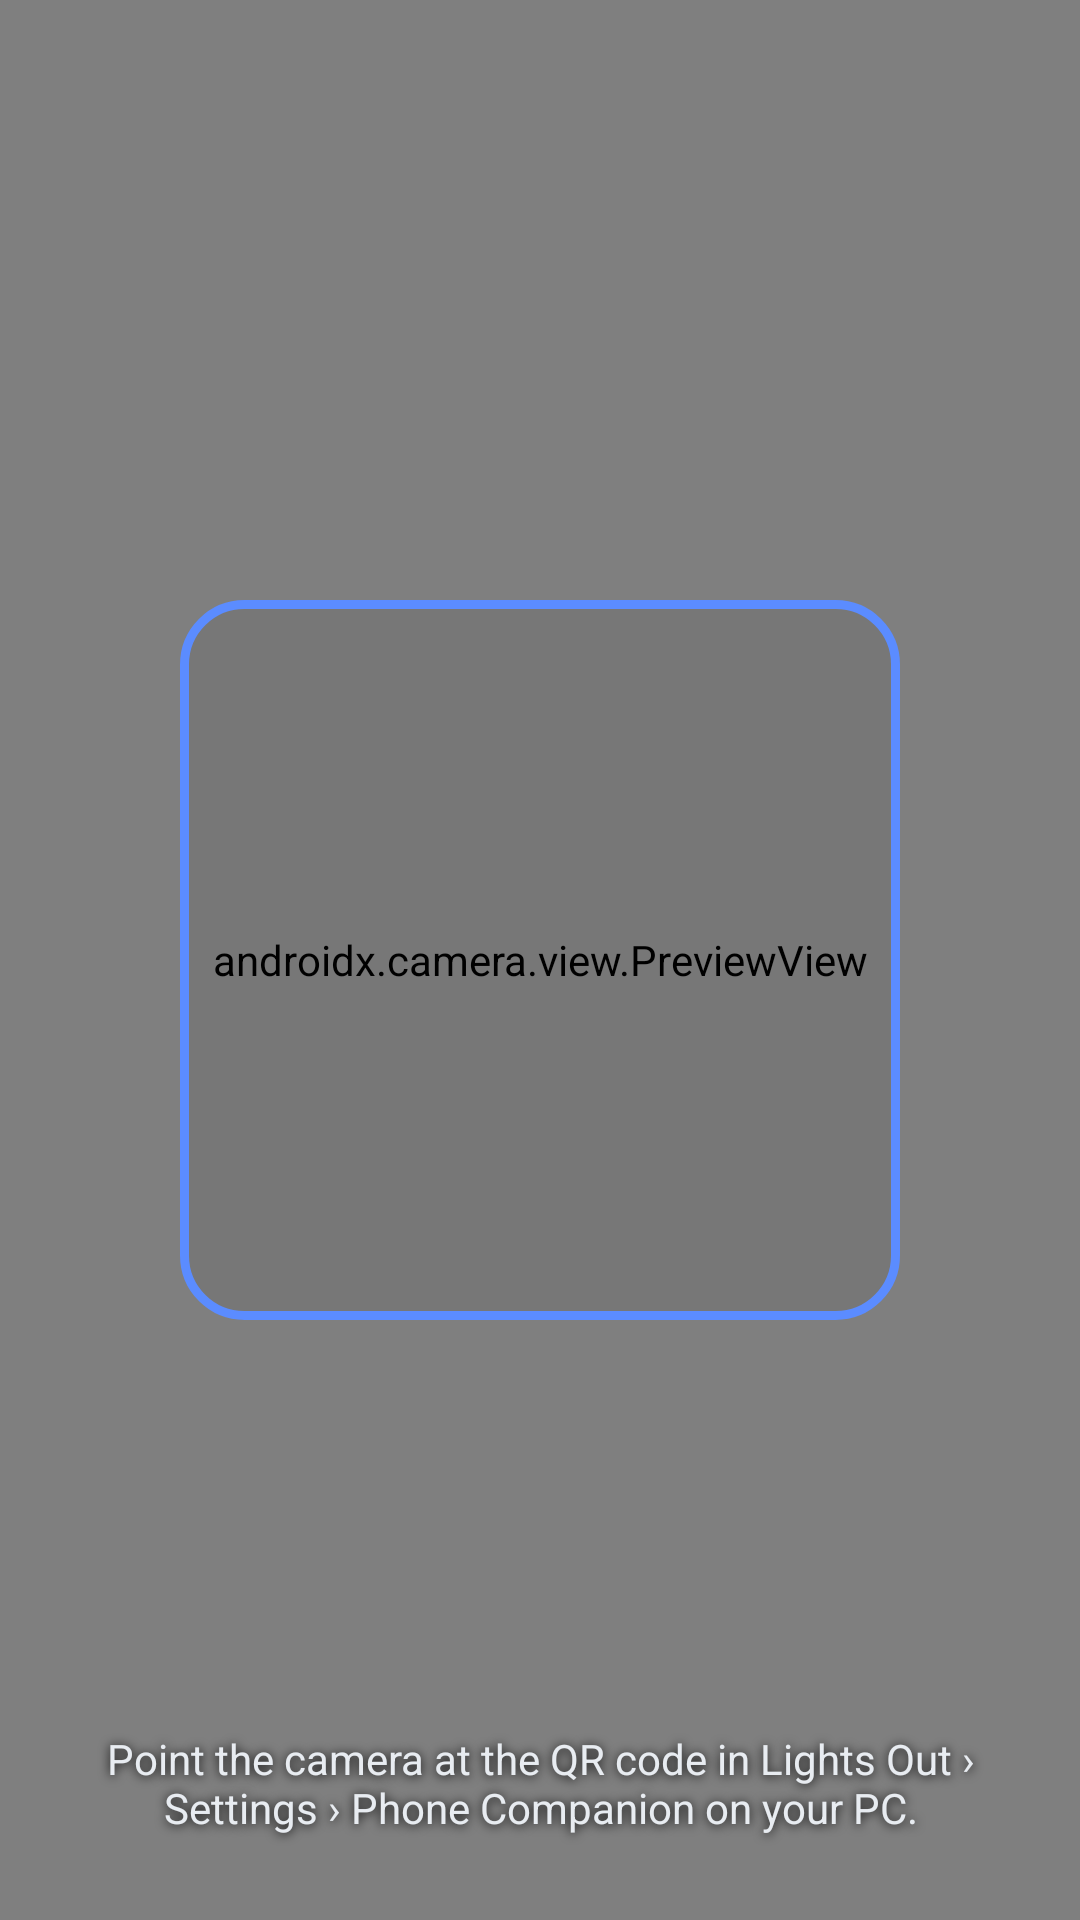

Android layout source for this screen:
<!-- AndroidManifest.xml: activity theme Theme.LightsOutCompanion -->
<!-- res/layout/activity_scanner.xml -->
<?xml version="1.0" encoding="utf-8"?>
<FrameLayout xmlns:android="http://schemas.android.com/apk/res/android"
    android:layout_width="match_parent"
    android:layout_height="match_parent"
    android:background="#000000">

    <androidx.camera.view.PreviewView
        android:id="@+id/preview"
        android:layout_width="match_parent"
        android:layout_height="match_parent" />

    
    <View
        android:layout_width="240dp"
        android:layout_height="240dp"
        android:layout_gravity="center"
        android:background="@drawable/scan_reticle" />

    <TextView
        android:id="@+id/scan_instruction"
        android:layout_width="match_parent"
        android:layout_height="wrap_content"
        android:layout_gravity="bottom"
        android:paddingHorizontal="32dp"
        android:paddingVertical="28dp"
        android:gravity="center"
        android:text="@string/scan_hint"
        android:textColor="#E8ECF1"
        android:textSize="14sp"
        android:shadowColor="#000000"
        android:shadowRadius="8"
        android:shadowDx="0"
        android:shadowDy="1" />
</FrameLayout>
<!-- resources referenced by this layout -->
<resources>
  <!-- drawable scan_reticle (drawable) -->
  <?xml version="1.0" encoding="utf-8"?>
  <shape xmlns:android="http://schemas.android.com/apk/res/android"
      android:shape="rectangle">
      <stroke android:width="3dp" android:color="#5B8CFF" />
      <corners android:radius="20dp" />
      <solid android:color="#11000000" />
  </shape>
  <string name="scan_hint">Point the camera at the QR code in Lights Out › Settings › Phone Companion on your PC.</string>
  <style name="Theme.LightsOutCompanion" parent="Theme.AppCompat.DayNight.DarkActionBar">
          <item name="colorPrimary">@color/bg_bar</item>
          <item name="colorPrimaryDark">@color/bg</item>
          <item name="colorAccent">@color/accent</item>
          <item name="android:windowBackground">@color/bg</item>
          <item name="android:statusBarColor">@color/bg</item>
          <item name="android:navigationBarColor">@color/bg</item>
          <item name="actionBarStyle">@style/LightsOutActionBar</item>
      </style>
  <color name="bg_bar">#11141A</color>
  <color name="bg">#0D0E11</color>
  <color name="accent">#5B8CFF</color>
  <style name="LightsOutActionBar" parent="Widget.AppCompat.ActionBar.Solid">
          <item name="background">@color/bg_bar</item>
          <item name="elevation">0dp</item>
          <item name="titleTextStyle">@style/LightsOutActionBarTitle</item>
      </style>
  <style name="LightsOutActionBarTitle" parent="TextAppearance.AppCompat.Widget.ActionBar.Title">
          <item name="android:textColor">@color/text</item>
          <item name="android:textSize">17sp</item>
          <item name="android:textStyle">bold</item>
      </style>
  <color name="text">#E8ECF1</color>
</resources>
